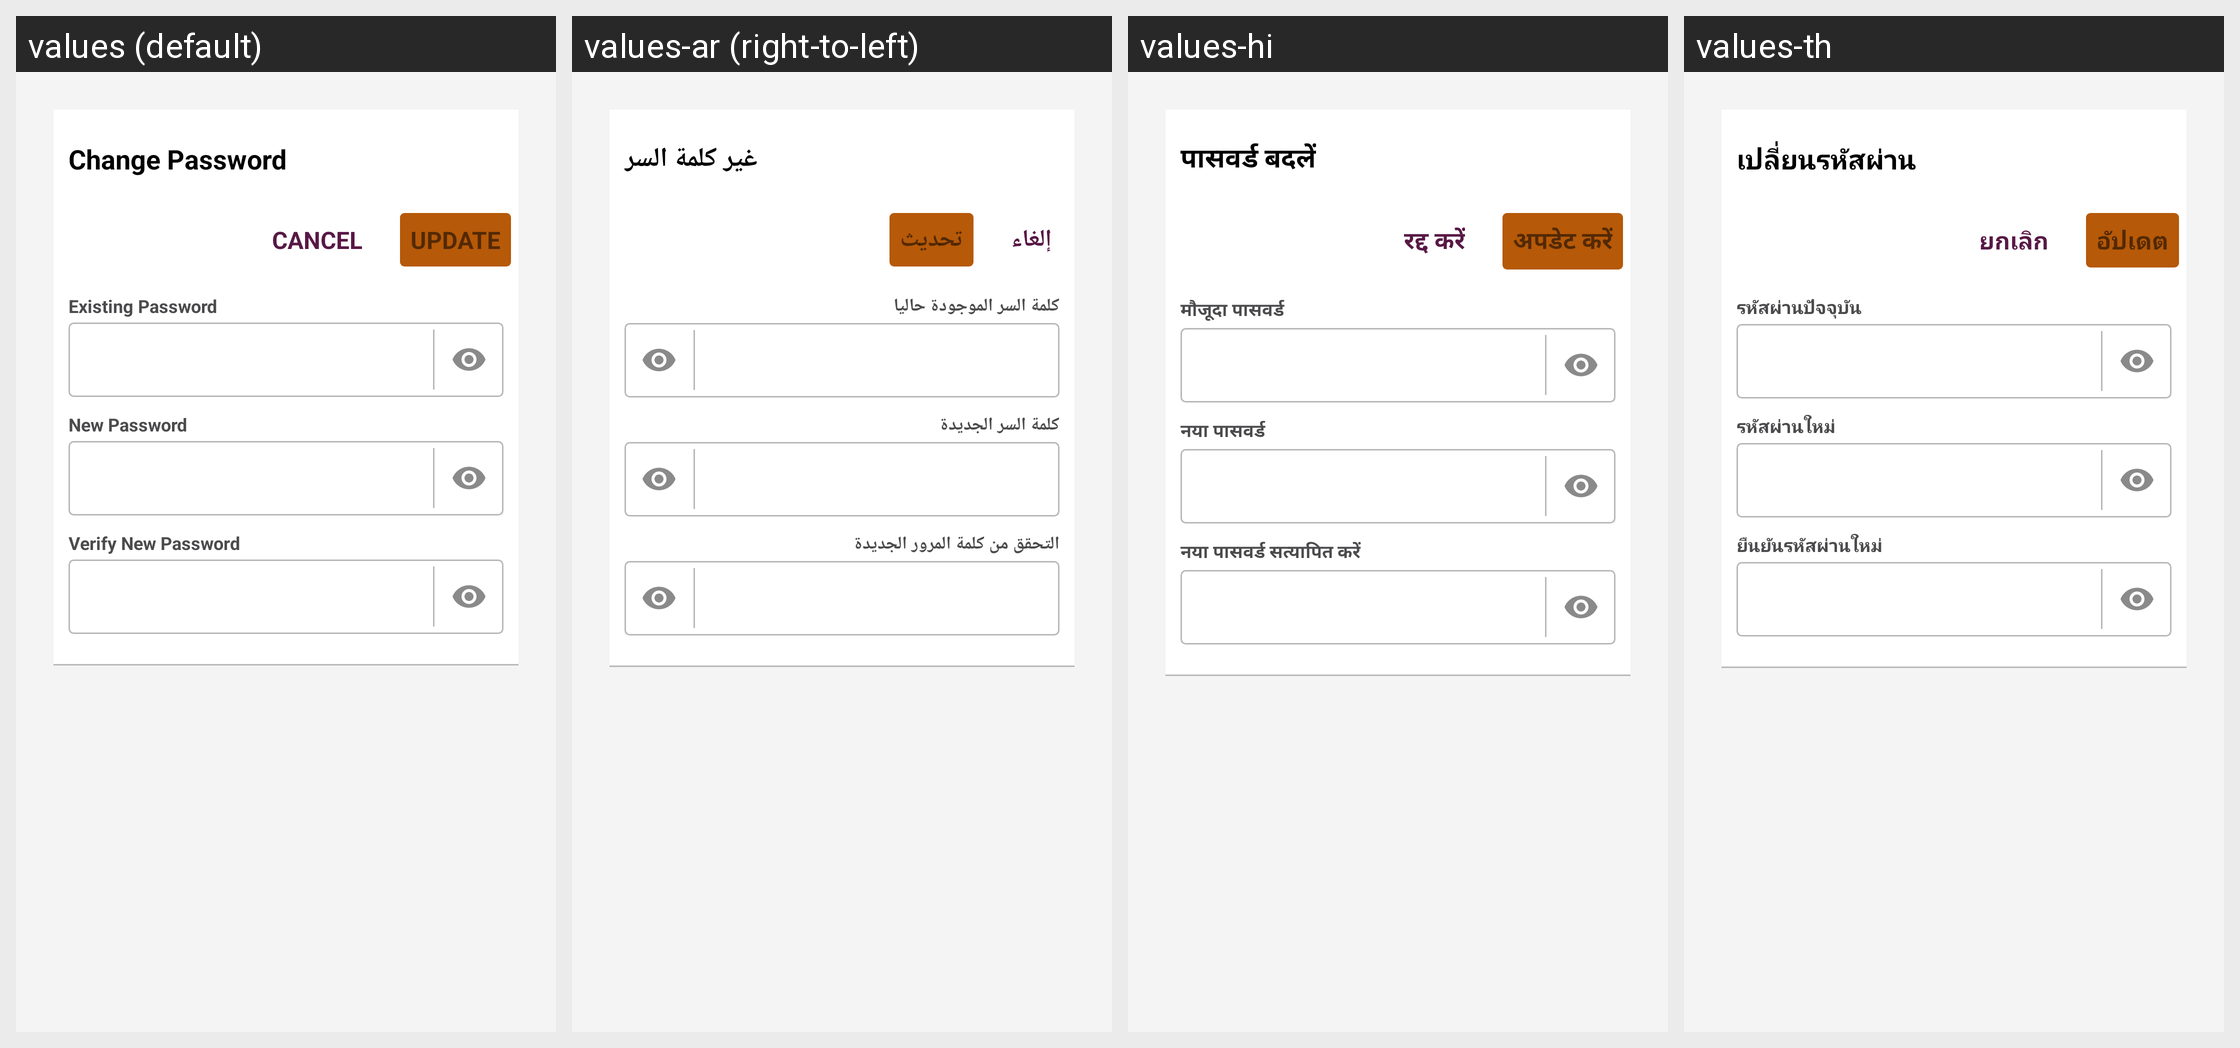

Here is an Android app screen in its default locale and in the app's own translations. Write out the translated-string differences for the strings that appear on this screen.
Android screen res/layout/teacher_activity_change_password.xml rendered under 4 locales, left to right: values (default), values-ar (right-to-left), values-hi, values-th. Device: Nexus 5 (rendered at 1080×1920; each locale shown at half size, 540×960, under a caption strip naming it); theme AppTheme.FullScreen.
Other locales in the repository, not shown: values-de, values-es, values-fr, values-it, values-ms, values-si.
Strings drawn on this screen, with the default value and each locale's value (text and hints the layout hard-codes, and strings that could not be matched under every locale, appear in the picture but are not listed):

teacher_pop_password_title
  values: Change Password
  values-ar: غير كلمة السر
  values-hi: पासवर्ड बदलें
  values-th: เปลี่ยนรหัสผ่าน

teacher_pop_password_btnCancel
  values: Cancel
  values-ar: إلغاء
  values-hi: रद्द करें
  values-th: ยกเลิก

teacher_pop_password_btnUpdate
  values: Update
  values-ar: تحديث
  values-hi: अपडेट करें
  values-th: อัปเดต

teacher_pop_password_txt_exist
  values: Existing Password
  values-ar: كلمة السر الموجودة حاليا
  values-hi: मौजूदा पासवर्ड
  values-th: รหัสผ่านปัจจุบัน

teacher_pop_password_txt_new
  values: New Password
  values-ar: كلمة السر الجديدة
  values-hi: नया पासवर्ड
  values-th: รหัสผ่านใหม่

teacher_pop_password_txt_repeat
  values: Verify New Password
  values-ar: التحقق من كلمة المرور الجديدة
  values-hi: नया पासवर्ड सत्यापित करें
  values-th: ยืนยันรหัสผ่านใหม่
